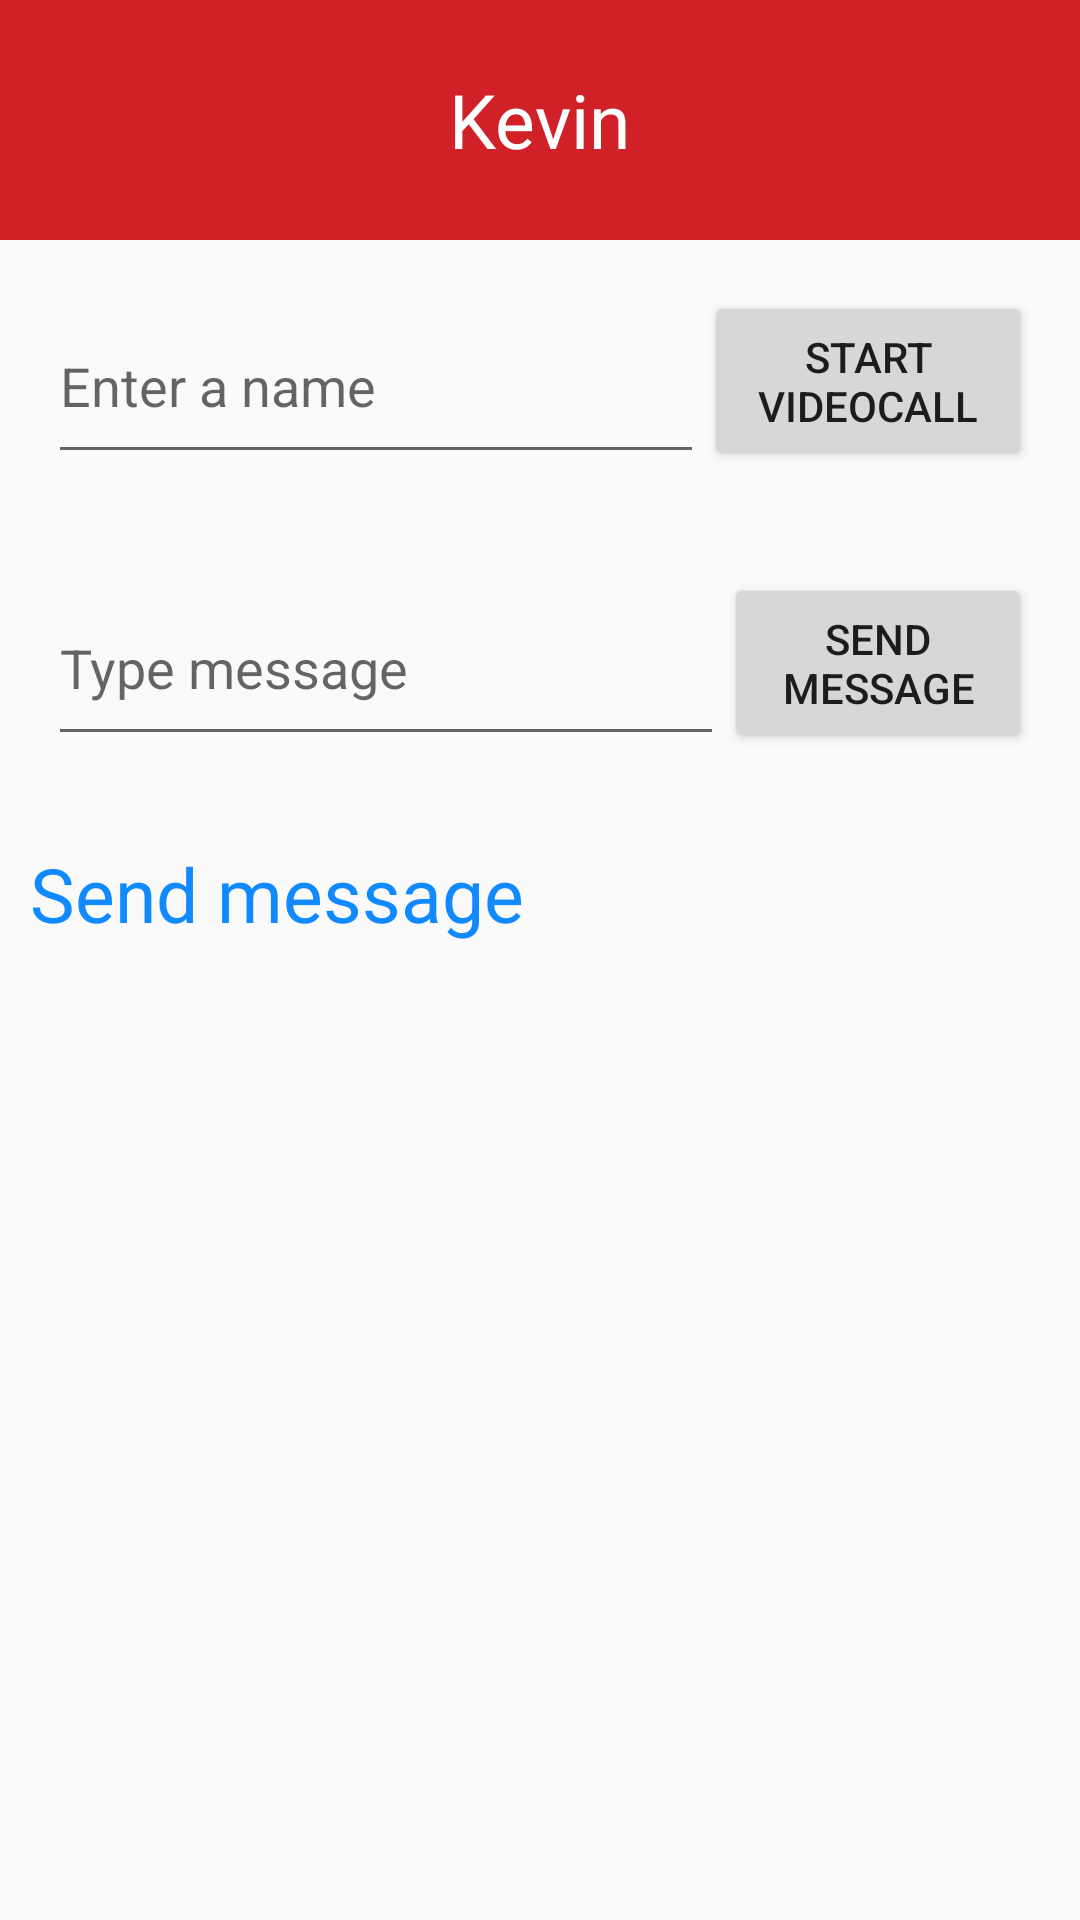

Here is an Android app screen rendered from its layout file. Give the layout XML and the strings, colors and styles it references.
<!-- AndroidManifest.xml: application theme Theme.AppCompat.Light.NoActionBar -->
<!-- res/layout/activity_main.xml -->
<LinearLayout xmlns:android="http://schemas.android.com/apk/res/android"
    xmlns:tools="http://schemas.android.com/tools"
    xmlns:app="http://schemas.android.com/apk/res-auto"
    android:layout_width="match_parent"
    android:layout_height="match_parent"
    tools:context="fi.vtt.nubotest.MainActivity"
    android:orientation="vertical">


    <RelativeLayout
        android:layout_width="match_parent"
        android:layout_height="80dp"
        android:background="@color/red"
        >

        <TextView
            android:id="@+id/main_username"
            android:text="Kevin"
            android:layout_centerInParent="true"
            android:textColor="@color/white"
            android:layout_width="wrap_content"
            android:layout_height="wrap_content"
            android:textSize="25sp"/>

        <View
            android:layout_alignParentBottom="true"
            android:layout_width="match_parent"
            android:layout_height="3dp"
            android:background="@drawable/light_fade_up"/>

    </RelativeLayout>

    <LinearLayout
        android:layout_width="match_parent"
        android:layout_height="wrap_content"
        android:padding  ="16dp"
        android:orientation="horizontal">
        <EditText
            android:id="@+id/call_num"
            android:hint="Enter a name"
            android:inputType="textShortMessage"
            android:maxLines="1"
            android:layout_width="0dp"
            android:layout_height="match_parent"
            android:layout_weight="2"/>
        <RelativeLayout
            android:layout_width="0dp"
            android:layout_height="match_parent"
            android:layout_weight="1">

            <Button
                android:layout_centerInParent="true"
                android:layout_height="60dp"
                android:layout_width ="2000dp"
                android:scaleType="fitCenter"
                android:padding="2dp"
                android:text="@string/button_start_videocall"
                android:onClick="makeCall"/>

            
        </RelativeLayout>

    </LinearLayout>

    <LinearLayout
        android:layout_width="match_parent"
        android:layout_height="wrap_content"
        android:padding  ="16dp"
        android:orientation="horizontal">

        <EditText
            android:id="@+id/main_text_message"
            android:hint="Type message"
            android:inputType="textShortMessage"
            android:maxLines="1"
            android:layout_width="20dp"
            android:layout_height="match_parent"
            android:layout_weight="2"/>

        <RelativeLayout
            android:layout_width="0dp"
            android:layout_height="match_parent"
            android:layout_weight="1">

            <Button
                android:layout_centerInParent="true"
                android:layout_height="60dp"
                android:layout_width ="2000dp"
                android:scaleType="fitCenter"
                android:padding="2dp"
                android:text="@string/button_send_message"
                android:onClick="sendTextMessage"/>
        </RelativeLayout>

        </LinearLayout>

    <View
        android:layout_width="match_parent"
        android:layout_height="3dp"
        android:background="@drawable/light_fade_down"/>

    <TextView
        android:text="@string/button_send_message"
        android:textSize="25sp"
        android:gravity="left"
        android:layout_width="match_parent"
        android:layout_height="150dp"
        android:layout_margin="10dp"
        android:textColor="@color/blue"
        android:id="@+id/message_textview" />

    <ListView
        android:layout_width="wrap_content"
        android:layout_height="wrap_content"
        android:id="@android:id/list"
        android:visibility="gone">
    </ListView>


</LinearLayout>
<!-- resources referenced by this layout -->
<resources>
  <color name="blue">#1189ff</color>
  <color name="red">#d02129</color>
  <color name="white">#FFF</color>
  <!-- drawable round_button_send (drawable) -->
  <?xml version="1.0" encoding="utf-8"?>
  <shape xmlns:android="http://schemas.android.com/apk/res/android"
      android:shape="rectangle">
  
      <gradient
          android:angle="135"
          android:endColor="@color/blue"
          android:startColor="@color/blue_dark"
          android:type="linear" />
      <padding android:top="5dp"
          android:right="5dp"
          android:left="5dp"
          android:bottom="5dp"/>
  
      <corners android:bottomRightRadius="45dip"
                android:bottomLeftRadius="45dip"
                  android:topRightRadius="45dip"
                   android:topLeftRadius="45dip"/>
  </shape>
  <string name="button_send_message">Send message</string>
  <string name="button_start_videocall">Start videocall</string>
  <color name="blue_dark">#ff187998</color>
</resources>
